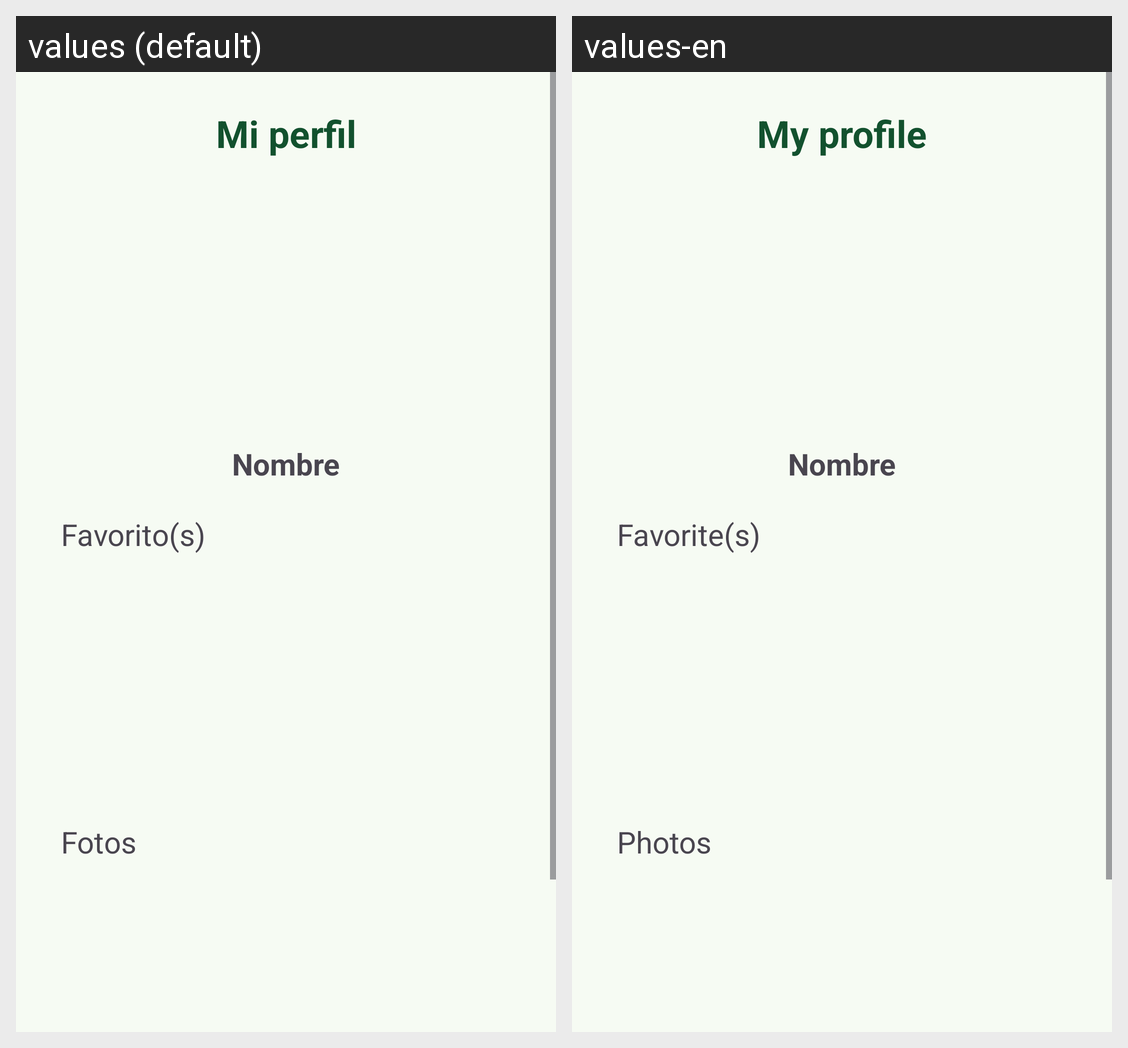

Here is an Android app screen in its default locale and in the app's own translations. Write out the translated-string differences for the strings that appear on this screen.
Android screen res/layout/fragment_menu_cliente_profile.xml rendered under 2 locales, left to right: values (default), values-en. Device: Nexus 5 (rendered at 1080×1920; each locale shown at half size, 540×960, under a caption strip naming it); theme Theme.ShaveUpApp.
Strings drawn on this screen, with the default value and each locale's value (text and hints the layout hard-codes, and strings that could not be matched under every locale, appear in the picture but are not listed):

profile_client
  values: Mi perfil
  values-en: My profile

favorite_barber
  values: Favorito(s)
  values-en: Favorite(s)

photos
  values: Fotos
  values-en: Photos
